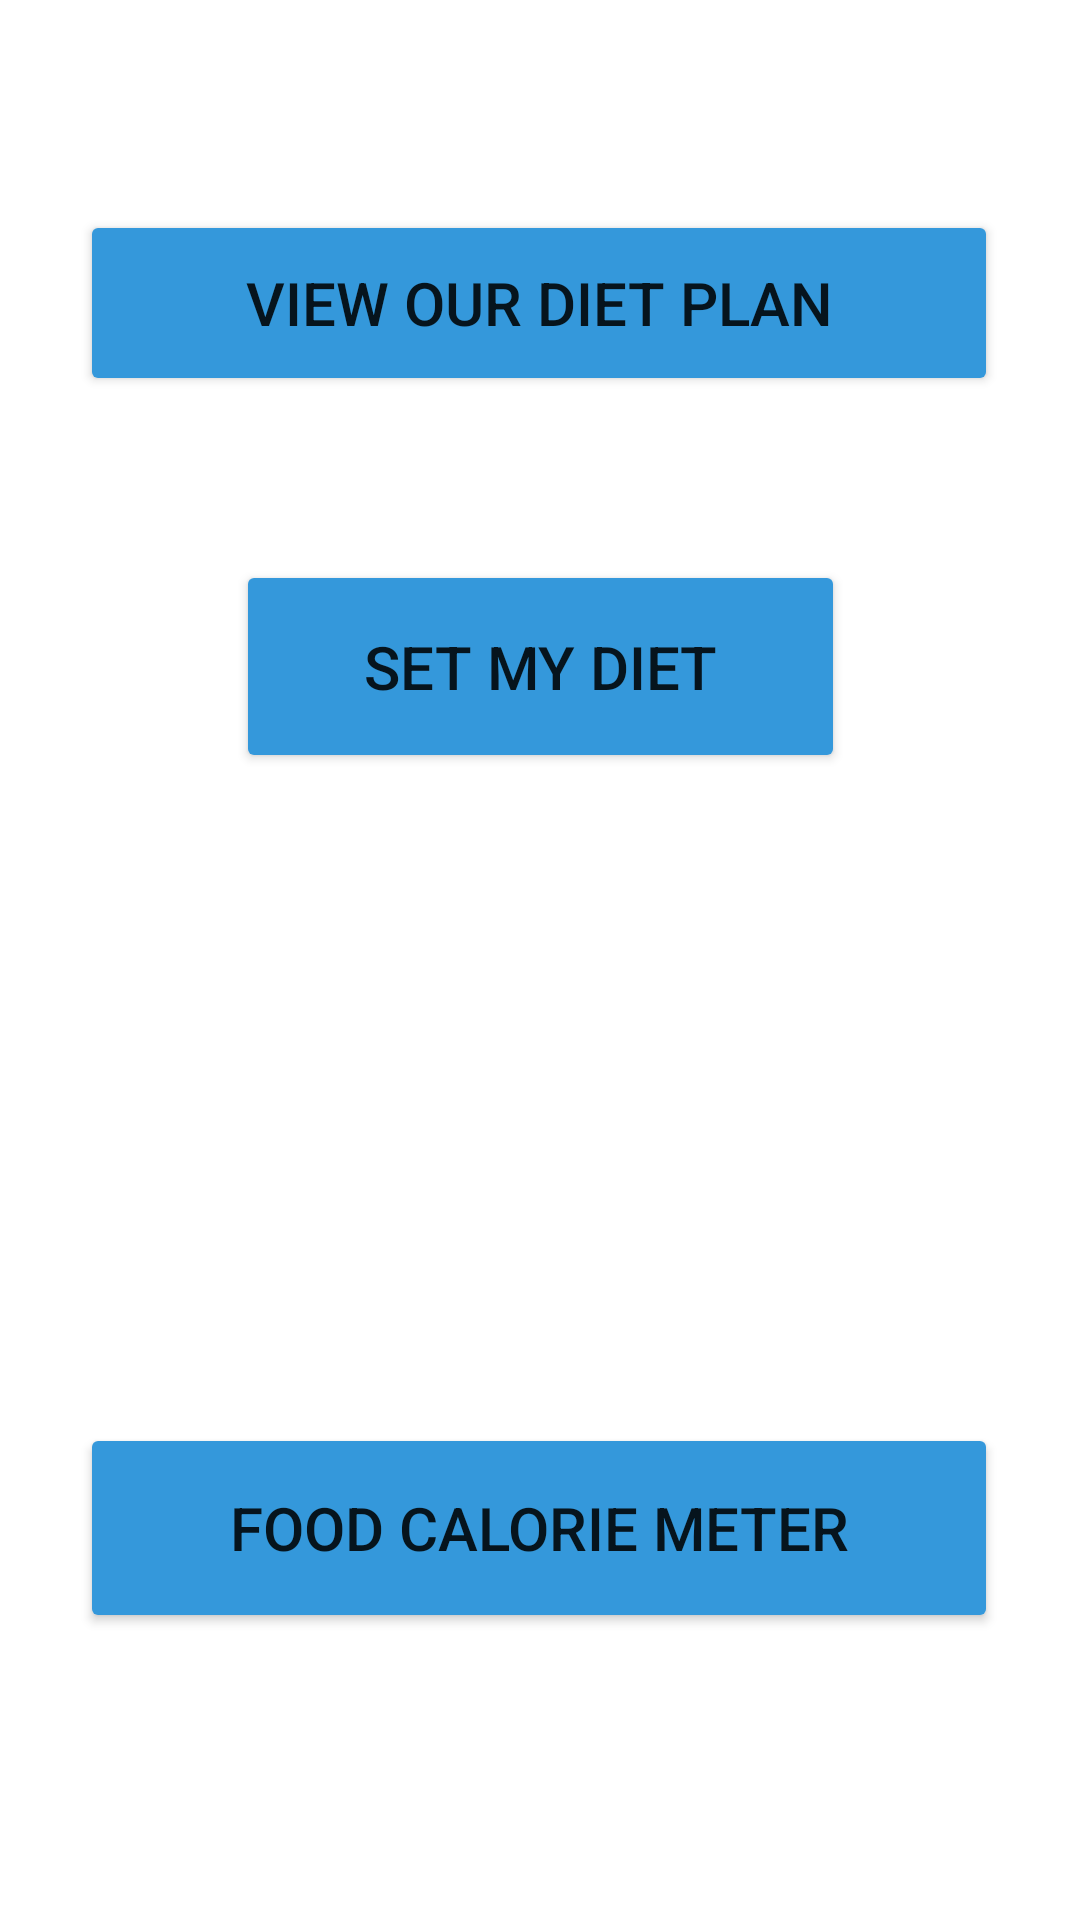

Here is an Android app screen rendered from its layout file. Give the layout XML and the strings, colors and styles it references.
<!-- AndroidManifest.xml: application theme Theme.FITNESS -->
<!-- res/layout/activity_main17.xml -->
<?xml version="1.0" encoding="utf-8"?>
<androidx.constraintlayout.widget.ConstraintLayout xmlns:android="http://schemas.android.com/apk/res/android"
    xmlns:app="http://schemas.android.com/apk/res-auto"
    xmlns:tools="http://schemas.android.com/tools"
    android:layout_width="match_parent"
    android:layout_height="match_parent"
    tools:context=".MainActivity17">


    <Button
        android:id="@+id/btn39"
        android:layout_width="306dp"
        android:layout_height="62dp"
        android:backgroundTint="#3498DB"
        android:onClick="openMain"
        android:text="VIEW OUR DIET PLAN"
        android:textColorLink="#EF0202"
        android:textSize="20dp"
        app:cornerRadius="30dp"
        app:layout_constraintBottom_toBottomOf="parent"
        app:layout_constraintEnd_toEndOf="parent"
        app:layout_constraintHorizontal_bias="0.495"
        app:layout_constraintStart_toStartOf="parent"
        app:layout_constraintTop_toTopOf="parent"
        app:layout_constraintVertical_bias="0.121"
        tools:ignore="OnClick" />

    <Button
        android:id="@+id/btn40"
        android:layout_width="203dp"
        android:layout_height="71dp"
        android:backgroundTint="#3498DB"
        android:onClick="openMain"
        android:text="SET MY DIET"
        android:textColorLink="#EF0202"
        android:textSize="20dp"
        app:cornerRadius="30dp"
        app:layout_constraintBottom_toBottomOf="parent"
        app:layout_constraintEnd_toEndOf="parent"
        app:layout_constraintStart_toStartOf="parent"
        app:layout_constraintTop_toTopOf="parent"
        app:layout_constraintVertical_bias="0.328"
        tools:ignore="OnClick" />

    <Button
        android:id="@+id/btn41"
        android:layout_width="306dp"
        android:layout_height="70dp"
        android:backgroundTint="#3498DB"
        android:onClick="openMain"
        android:text="FOOD CALORIE METER"
        android:textColorLink="#EF0202"
        android:textSize="20dp"
        app:cornerRadius="30dp"
        app:layout_constraintBottom_toBottomOf="parent"
        app:layout_constraintEnd_toEndOf="parent"
        app:layout_constraintHorizontal_bias="0.495"
        app:layout_constraintStart_toStartOf="parent"
        app:layout_constraintTop_toTopOf="parent"
        app:layout_constraintVertical_bias="0.832"
        tools:ignore="OnClick" />


</androidx.constraintlayout.widget.ConstraintLayout>
<!-- resources referenced by this layout -->
<resources>
  <style name="Theme.FITNESS" parent="Theme.MaterialComponents.DayNight.DarkActionBar">
          
          <item name="colorPrimary">@color/purple_500</item>
          <item name="colorPrimaryVariant">@color/purple_700</item>
          <item name="colorOnPrimary">@color/white</item>
          
          <item name="colorSecondary">@color/teal_200</item>
          <item name="colorSecondaryVariant">@color/teal_700</item>
          <item name="colorOnSecondary">@color/black</item>
          
          <item name="android:statusBarColor" tools:targetApi="l">?attr/colorPrimaryVariant</item>
          
      </style>
  <!-- not gathered from this repository: default colours our renderer supplied (Android Studio template values) -->
  <color name="purple_500">#FF6200EE</color>
  <color name="purple_700">#FF3700B3</color>
  <color name="teal_200">#FF03DAC5</color>
  <color name="teal_700">#FF018786</color>
  <color name="black">#FF000000</color>
  <color name="white">#FFFFFFFF</color>
</resources>
